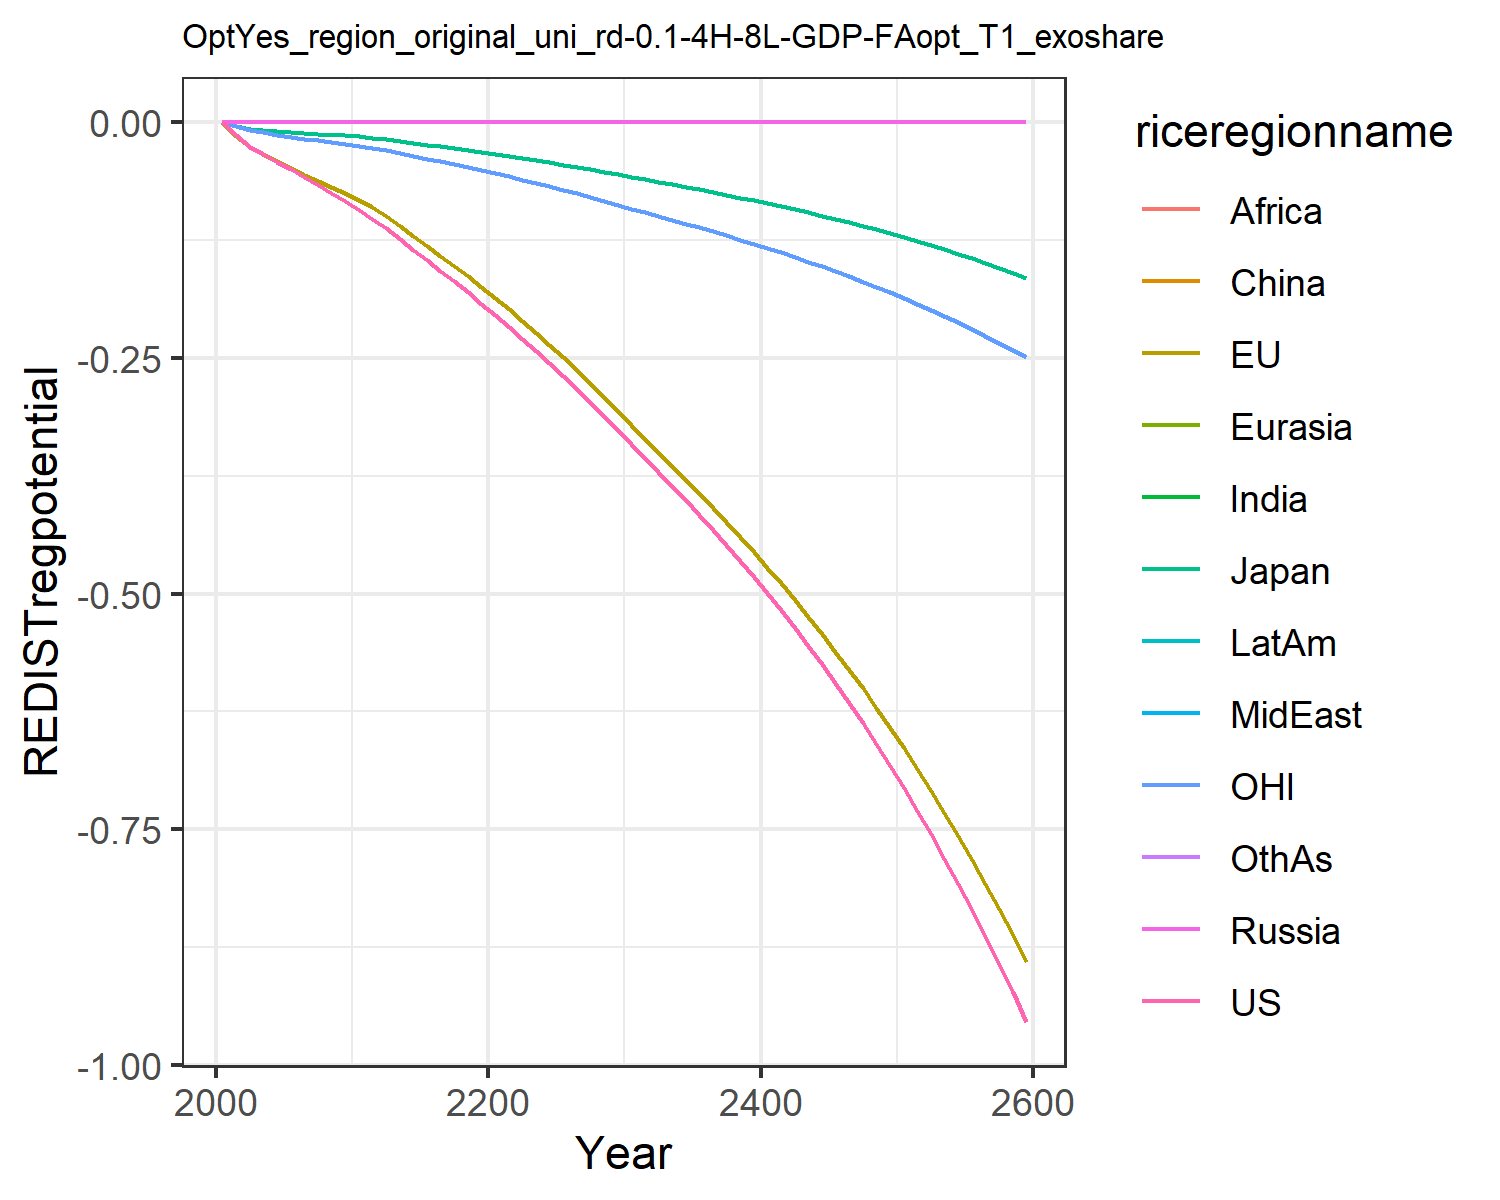

The data file committed next to this chart (first rows):
0.0, 0.0, 0.0, 0.0, 0.0, 0.0, 0.0, 0.0, 0.0, 0.0, 0.0, 0.0
-0.01387, -0.01458, -0.00433, 0.0, 0.0, 0.0, 0.0, 0.0, 0.0, 0.0, -0.004299, 0.0
-0.02624, -0.02688, -0.007269, 0.0, 0.0, 0.0, 0.0, 0.0, 0.0, 0.0, -0.008356, 0.0
-0.03398, -0.03412, -0.008565, 0.0, 0.0, 0.0, 0.0, 0.0, 0.0, 0.0, -0.01077, 0.0
-0.04197, -0.04137, -0.009598, 0.0, 0.0, 0.0, 0.0, 0.0, 0.0, 0.0, -0.01318, 0.0
-0.05021, -0.04866, -0.01021, 0.0, 0.0, 0.0, 0.0, 0.0, 0.0, 0.0, -0.01547, 0.0
-0.05834, -0.0556, -0.01109, 0.0, 0.0, 0.0, 0.0, 0.0, 0.0, 0.0, -0.01752, 0.0
-0.06642, -0.06227, -0.01215, 0.0, 0.0, 0.0, 0.0, 0.0, 0.0, 0.0, -0.0194, 0.0
-0.07493, -0.06895, -0.01317, 0.0, 0.0, 0.0, 0.0, 0.0, 0.0, 0.0, -0.02126, 0.0
-0.08393, -0.07564, -0.01416, 0.0, 0.0, 0.0, 0.0, 0.0, 0.0, 0.0, -0.02309, 0.0
-0.09344, -0.08231, -0.0151, 0.0, 0.0, 0.0, 0.0, 0.0, 0.0, 0.0, -0.0249, 0.0
-0.1032, -0.09024, -0.01638, 0.0, 0.0, 0.0, 0.0, 0.0, 0.0, 0.0, -0.02711, 0.0
-0.1128, -0.09962, -0.01803, 0.0, 0.0, 0.0, 0.0, 0.0, 0.0, 0.0, -0.02977, 0.0
-0.1242, -0.1102, -0.01996, 0.0, 0.0, 0.0, 0.0, 0.0, 0.0, 0.0, -0.03277, 0.0
-0.1352, -0.1206, -0.02185, 0.0, 0.0, 0.0, 0.0, 0.0, 0.0, 0.0, -0.03571, 0.0
-0.1463, -0.1311, -0.02373, 0.0, 0.0, 0.0, 0.0, 0.0, 0.0, 0.0, -0.03866, 0.0
-0.1575, -0.1417, -0.02563, 0.0, 0.0, 0.0, 0.0, 0.0, 0.0, 0.0, -0.04164, 0.0
-0.1689, -0.1525, -0.02757, 0.0, 0.0, 0.0, 0.0, 0.0, 0.0, 0.0, -0.04468, 0.0
-0.1806, -0.1635, -0.02956, 0.0, 0.0, 0.0, 0.0, 0.0, 0.0, 0.0, -0.0478, 0.0
-0.1926, -0.1748, -0.0316, 0.0, 0.0, 0.0, 0.0, 0.0, 0.0, 0.0, -0.05098, 0.0
-0.2049, -0.1863, -0.03368, 0.0, 0.0, 0.0, 0.0, 0.0, 0.0, 0.0, -0.05423, 0.0
-0.2173, -0.1982, -0.03583, 0.0, 0.0, 0.0, 0.0, 0.0, 0.0, 0.0, -0.05756, 0.0
-0.2298, -0.2105, -0.03805, 0.0, 0.0, 0.0, 0.0, 0.0, 0.0, 0.0, -0.06098, 0.0
-0.2426, -0.2232, -0.04032, 0.0, 0.0, 0.0, 0.0, 0.0, 0.0, 0.0, -0.06449, 0.0
-0.2556, -0.2361, -0.04266, 0.0, 0.0, 0.0, 0.0, 0.0, 0.0, 0.0, -0.06808, 0.0
-0.269, -0.2494, -0.04505, 0.0, 0.0, 0.0, 0.0, 0.0, 0.0, 0.0, -0.07176, 0.0
-0.2827, -0.263, -0.04751, 0.0, 0.0, 0.0, 0.0, 0.0, 0.0, 0.0, -0.07552, 0.0
-0.2967, -0.277, -0.05005, 0.0, 0.0, 0.0, 0.0, 0.0, 0.0, 0.0, -0.0794, 0.0
-0.3112, -0.2914, -0.05267, 0.0, 0.0, 0.0, 0.0, 0.0, 0.0, 0.0, -0.08338, 0.0
-0.3261, -0.3061, -0.05535, 0.0, 0.0, 0.0, 0.0, 0.0, 0.0, 0.0, -0.08746, 0.0
-0.3413, -0.3213, -0.05811, 0.0, 0.0, 0.0, 0.0, 0.0, 0.0, 0.0, -0.09165, 0.0
-0.3564, -0.3361, -0.06081, 0.0, 0.0, 0.0, 0.0, 0.0, 0.0, 0.0, -0.09575, 0.0
-0.3711, -0.3504, -0.06343, 0.0, 0.0, 0.0, 0.0, 0.0, 0.0, 0.0, -0.09969, 0.0
-0.386, -0.3647, -0.06605, 0.0, 0.0, 0.0, 0.0, 0.0, 0.0, 0.0, -0.1037, 0.0
-0.4012, -0.3791, -0.06872, 0.0, 0.0, 0.0, 0.0, 0.0, 0.0, 0.0, -0.1077, 0.0
-0.4166, -0.3939, -0.07143, 0.0, 0.0, 0.0, 0.0, 0.0, 0.0, 0.0, -0.1117, 0.0
-0.4324, -0.4089, -0.0742, 0.0, 0.0, 0.0, 0.0, 0.0, 0.0, 0.0, -0.1159, 0.0
-0.4486, -0.4242, -0.07704, 0.0, 0.0, 0.0, 0.0, 0.0, 0.0, 0.0, -0.1201, 0.0
-0.4652, -0.4399, -0.07994, 0.0, 0.0, 0.0, 0.0, 0.0, 0.0, 0.0, -0.1245, 0.0
-0.4823, -0.456, -0.08292, 0.0, 0.0, 0.0, 0.0, 0.0, 0.0, 0.0, -0.1289, 0.0
-0.4998, -0.4724, -0.08599, 0.0, 0.0, 0.0, 0.0, 0.0, 0.0, 0.0, -0.1335, 0.0
-0.5179, -0.4893, -0.08913, 0.0, 0.0, 0.0, 0.0, 0.0, 0.0, 0.0, -0.1382, 0.0
-0.5364, -0.5066, -0.09236, 0.0, 0.0, 0.0, 0.0, 0.0, 0.0, 0.0, -0.143, 0.0
-0.5555, -0.5244, -0.09569, 0.0, 0.0, 0.0, 0.0, 0.0, 0.0, 0.0, -0.1479, 0.0
-0.5751, -0.5427, -0.09911, 0.0, 0.0, 0.0, 0.0, 0.0, 0.0, 0.0, -0.153, 0.0
-0.5953, -0.5615, -0.1026, 0.0, 0.0, 0.0, 0.0, 0.0, 0.0, 0.0, -0.1582, 0.0
-0.6162, -0.5808, -0.1063, 0.0, 0.0, 0.0, 0.0, 0.0, 0.0, 0.0, -0.1636, 0.0
-0.6376, -0.6007, -0.11, 0.0, 0.0, 0.0, 0.0, 0.0, 0.0, 0.0, -0.1691, 0.0
-0.6597, -0.6212, -0.1138, 0.0, 0.0, 0.0, 0.0, 0.0, 0.0, 0.0, -0.1747, 0.0
-0.6825, -0.6422, -0.1178, 0.0, 0.0, 0.0, 0.0, 0.0, 0.0, 0.0, -0.1806, 0.0
-0.706, -0.6639, -0.1219, 0.0, 0.0, 0.0, 0.0, 0.0, 0.0, 0.0, -0.1866, 0.0
-0.7303, -0.6862, -0.1261, 0.0, 0.0, 0.0, 0.0, 0.0, 0.0, 0.0, -0.1927, 0.0
-0.7553, -0.7092, -0.1304, 0.0, 0.0, 0.0, 0.0, 0.0, 0.0, 0.0, -0.1991, 0.0
-0.7811, -0.7328, -0.1349, 0.0, 0.0, 0.0, 0.0, 0.0, 0.0, 0.0, -0.2057, 0.0
-0.8077, -0.7572, -0.1395, 0.0, 0.0, 0.0, 0.0, 0.0, 0.0, 0.0, -0.2124, 0.0
-0.8352, -0.7823, -0.1443, 0.0, 0.0, 0.0, 0.0, 0.0, 0.0, 0.0, -0.2194, 0.0
-0.8635, -0.8082, -0.1492, 0.0, 0.0, 0.0, 0.0, 0.0, 0.0, 0.0, -0.2265, 0.0
-0.8928, -0.8349, -0.1543, 0.0, 0.0, 0.0, 0.0, 0.0, 0.0, 0.0, -0.2339, 0.0
-0.923, -0.8625, -0.1596, 0.0, 0.0, 0.0, 0.0, 0.0, 0.0, 0.0, -0.2415, 0.0
-0.9542, -0.8908, -0.165, 0.0, 0.0, 0.0, 0.0, 0.0, 0.0, 0.0, -0.2493, 0.0
